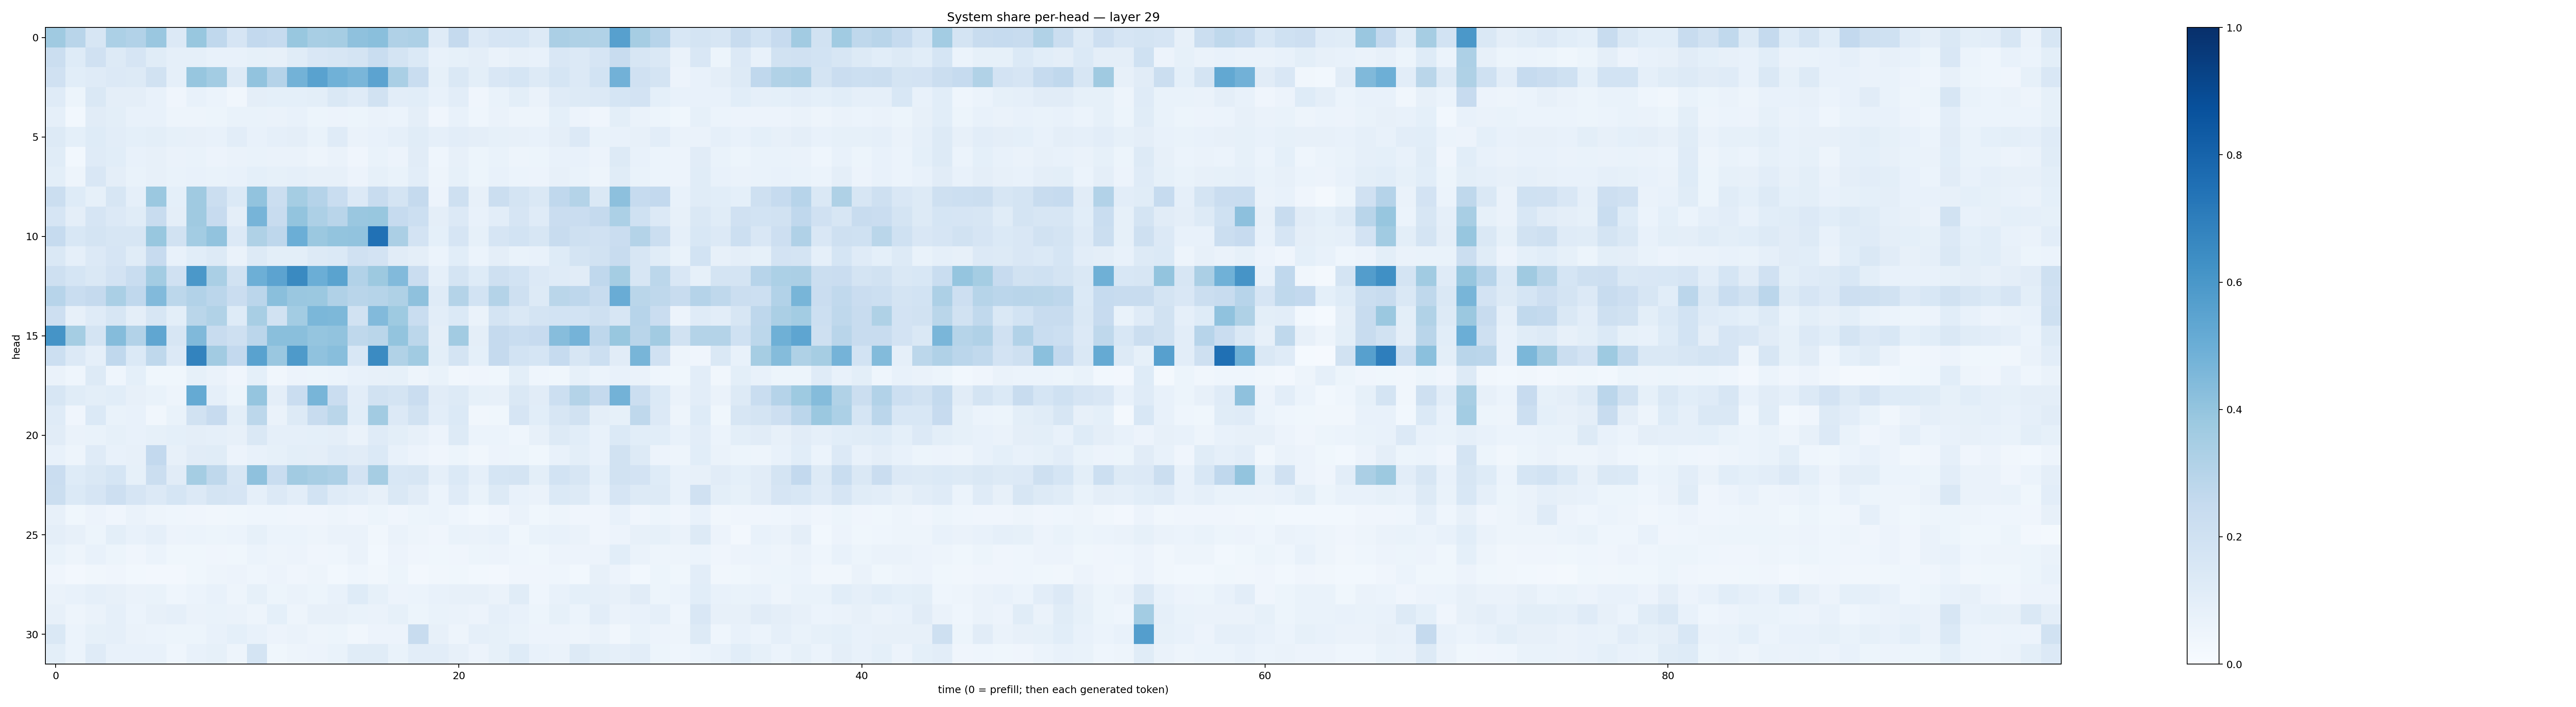

Data behind this chart, as committed beside it:
0.37085563, 0.29179218, 0.15936317, 0.33019158, 0.31239742, 0.3848512, 0.13648675, 0.38853735, 0.26887316, 0.16661383, 0.2600792, 0.24757741, 0.38865438, 0.33989555, 0.34850362, 0.41379383, 0.42427707, 0.3190713, 0.32552463, 0.12068494, 0.25003257, 0.13406126, 0.16509497, 0.1684299
0.2194, 0.123, 0.1962, 0.1253, 0.1648, 0.115, 0.08851, 0.08819, 0.07344, 0.07742, 0.08425, 0.07818, 0.1167, 0.1523, 0.1618, 0.1764, 0.2329, 0.1735, 0.1399, 0.07716, 0.08565, 0.0938, 0.06376, 0.07949
0.1979, 0.1077, 0.1181, 0.1342, 0.1297, 0.1915, 0.08884, 0.3935, 0.359, 0.1286, 0.404, 0.304, 0.4794, 0.5532, 0.4868, 0.4639, 0.5442, 0.3393, 0.2329, 0.08253, 0.1461, 0.09871, 0.1522, 0.1696
0.1185, 0.05352, 0.1434, 0.0975, 0.09605, 0.07405, 0.04191, 0.07407, 0.06126, 0.03143, 0.0976, 0.09072, 0.0916, 0.1005, 0.148, 0.1185, 0.1919, 0.1052, 0.1084, 0.0715, 0.1032, 0.03927, 0.06758, 0.09787
0.0897, 0.03024, 0.1127, 0.09845, 0.07252, 0.07797, 0.04815, 0.0482, 0.05254, 0.06841, 0.06654, 0.06523, 0.07052, 0.05225, 0.05753, 0.05264, 0.06406, 0.06113, 0.0965, 0.04285, 0.07113, 0.04613, 0.06429, 0.04933
0.1314, 0.09157, 0.123, 0.1019, 0.09266, 0.09987, 0.08504, 0.08103, 0.07525, 0.1055, 0.07073, 0.08855, 0.09544, 0.06973, 0.1189, 0.06284, 0.07763, 0.08759, 0.115, 0.08859, 0.1042, 0.09417, 0.08414, 0.0799
0.1163, 0.02931, 0.1182, 0.1079, 0.07502, 0.08177, 0.06438, 0.06885, 0.05472, 0.06615, 0.06839, 0.06615, 0.06592, 0.04706, 0.06394, 0.04151, 0.06892, 0.05675, 0.1112, 0.04384, 0.08117, 0.05203, 0.06783, 0.05043
0.1013, 0.04736, 0.1487, 0.09636, 0.06821, 0.08187, 0.06914, 0.07468, 0.06772, 0.07576, 0.09052, 0.08264, 0.08679, 0.07908, 0.07915, 0.05777, 0.08587, 0.06913, 0.1034, 0.04786, 0.0837, 0.0542, 0.07469, 0.05877
0.2203, 0.1211, 0.08218, 0.1625, 0.08874, 0.3827, 0.09355, 0.3703, 0.2254, 0.1382, 0.4047, 0.2264, 0.3533, 0.3024, 0.2339, 0.1365, 0.2385, 0.1782, 0.2518, 0.05738, 0.2108, 0.0806, 0.22, 0.1734
0.1666, 0.09534, 0.1647, 0.1329, 0.1168, 0.2372, 0.09553, 0.3697, 0.2451, 0.09466, 0.47, 0.238, 0.4004, 0.3275, 0.2925, 0.3864, 0.3905, 0.2474, 0.2185, 0.09647, 0.1346, 0.07701, 0.1039, 0.1679
0.248, 0.1534, 0.1751, 0.164, 0.1622, 0.388, 0.1906, 0.3593, 0.405, 0.1365, 0.3237, 0.2737, 0.4997, 0.3811, 0.4023, 0.4038, 0.7495, 0.3352, 0.181, 0.09062, 0.1674, 0.08564, 0.1641, 0.1871
0.1428, 0.08723, 0.133, 0.1677, 0.1143, 0.2444, 0.07312, 0.107, 0.1282, 0.06492, 0.1256, 0.09777, 0.1015, 0.1257, 0.1383, 0.1962, 0.1804, 0.1099, 0.09602, 0.06198, 0.1088, 0.05996, 0.09688, 0.06986
0.2064, 0.1694, 0.1418, 0.1813, 0.2306, 0.3558, 0.1976, 0.5972, 0.3376, 0.1891, 0.4958, 0.5464, 0.6538, 0.4982, 0.5497, 0.3117, 0.3757, 0.4432, 0.2269, 0.08911, 0.1719, 0.1215, 0.2101, 0.1872
0.2962, 0.2334, 0.2527, 0.3378, 0.269, 0.4447, 0.2775, 0.3103, 0.2813, 0.2273, 0.2834, 0.4256, 0.3862, 0.3816, 0.3169, 0.2894, 0.2971, 0.3242, 0.413, 0.12, 0.3053, 0.1848, 0.3047, 0.2098
0.213, 0.08067, 0.1202, 0.1584, 0.09444, 0.163, 0.1009, 0.288, 0.3159, 0.1216, 0.3433, 0.1931, 0.3579, 0.4572, 0.4545, 0.1906, 0.443, 0.3739, 0.2332, 0.1029, 0.1376, 0.06542, 0.1733, 0.146
0.6162, 0.3521, 0.1746, 0.4372, 0.3109, 0.5334, 0.164, 0.4473, 0.2393, 0.2086, 0.2845, 0.4246, 0.4229, 0.3983, 0.4057, 0.2727, 0.2871, 0.4012, 0.2784, 0.09467, 0.3627, 0.09455, 0.2515, 0.2326
0.2157, 0.1341, 0.08628, 0.2685, 0.1367, 0.2723, 0.1331, 0.6789, 0.3616, 0.2614, 0.5542, 0.3855, 0.5876, 0.4064, 0.4283, 0.1553, 0.6491, 0.3148, 0.3671, 0.09797, 0.1722, 0.09082, 0.2537, 0.1858
0.0629, 0.04566, 0.1255, 0.04594, 0.09109, 0.039, 0.03598, 0.08409, 0.06336, 0.03958, 0.09244, 0.03427, 0.05671, 0.05218, 0.06148, 0.07522, 0.08113, 0.08306, 0.04955, 0.06824, 0.03347, 0.04063, 0.03533, 0.1005
0.1572, 0.1133, 0.1013, 0.1061, 0.07829, 0.06955, 0.04823, 0.5184, 0.08621, 0.05099, 0.398, 0.094, 0.2291, 0.4653, 0.2271, 0.1047, 0.1929, 0.1757, 0.2301, 0.1123, 0.1307, 0.08385, 0.08058, 0.1471
0.1191, 0.04293, 0.1399, 0.06849, 0.07097, 0.0348, 0.06798, 0.1944, 0.2434, 0.09924, 0.2781, 0.06474, 0.1283, 0.235, 0.2865, 0.1067, 0.3616, 0.1358, 0.1891, 0.102, 0.1399, 0.03322, 0.03838, 0.1664
0.1111, 0.06509, 0.06739, 0.08209, 0.07774, 0.08593, 0.09269, 0.09703, 0.0889, 0.079, 0.1481, 0.08923, 0.08944, 0.08995, 0.09559, 0.06277, 0.1172, 0.09791, 0.07843, 0.05715, 0.1327, 0.05939, 0.06121, 0.04505
0.07485, 0.0488, 0.1196, 0.0735, 0.08149, 0.2612, 0.08162, 0.1094, 0.1146, 0.05569, 0.07761, 0.08375, 0.1013, 0.09422, 0.1204, 0.1117, 0.1377, 0.07275, 0.05631, 0.04279, 0.05217, 0.03462, 0.05653, 0.05406
0.2284, 0.125, 0.1413, 0.1712, 0.0859, 0.2244, 0.1108, 0.3519, 0.2713, 0.1576, 0.4108, 0.2314, 0.3612, 0.3424, 0.3252, 0.1826, 0.3509, 0.1528, 0.1622, 0.08767, 0.1369, 0.0871, 0.1696, 0.1792
0.226, 0.1383, 0.1654, 0.2144, 0.1647, 0.1364, 0.1696, 0.1367, 0.1763, 0.1676, 0.08915, 0.1364, 0.1046, 0.1874, 0.1172, 0.1042, 0.08091, 0.1444, 0.1132, 0.05967, 0.1185, 0.06789, 0.1258, 0.07676
0.07955, 0.039, 0.05799, 0.0418, 0.06291, 0.04945, 0.04377, 0.04289, 0.03252, 0.0387, 0.04488, 0.0433, 0.04163, 0.03953, 0.05011, 0.03965, 0.05234, 0.04199, 0.05284, 0.06124, 0.04513, 0.02842, 0.03992, 0.06601
0.09537, 0.0794, 0.05245, 0.101, 0.0707, 0.08712, 0.05518, 0.06087, 0.05322, 0.06234, 0.08552, 0.05979, 0.06231, 0.05045, 0.06432, 0.06268, 0.0337, 0.0654, 0.04899, 0.0414, 0.06837, 0.06398, 0.07725, 0.03778
0.06952, 0.04914, 0.07297, 0.0511, 0.04221, 0.05923, 0.03598, 0.03896, 0.04016, 0.03533, 0.05965, 0.04999, 0.05698, 0.04294, 0.04599, 0.06443, 0.02894, 0.05495, 0.04292, 0.03804, 0.04236, 0.05113, 0.05553, 0.04446
0.04063, 0.0256, 0.03161, 0.04044, 0.02897, 0.02723, 0.02711, 0.03689, 0.04695, 0.05522, 0.04638, 0.05609, 0.03971, 0.04918, 0.03091, 0.04531, 0.03373, 0.05128, 0.02478, 0.0334, 0.03669, 0.02743, 0.02714, 0.04098
0.06386, 0.0747, 0.08782, 0.07987, 0.06261, 0.06818, 0.04316, 0.06176, 0.0709, 0.04887, 0.08465, 0.05221, 0.06572, 0.05356, 0.07567, 0.1213, 0.08295, 0.05757, 0.05949, 0.07394, 0.08185, 0.08106, 0.0653, 0.1152
0.07896, 0.04916, 0.06565, 0.0887, 0.05869, 0.08134, 0.08842, 0.0629, 0.06928, 0.06505, 0.04746, 0.09318, 0.05053, 0.0804, 0.07981, 0.06887, 0.06549, 0.0838, 0.05382, 0.06818, 0.06557, 0.05799, 0.08719, 0.07616
0.1463, 0.05994, 0.08258, 0.08755, 0.0647, 0.06026, 0.05449, 0.05219, 0.0766, 0.09163, 0.0731, 0.05636, 0.06284, 0.04802, 0.05395, 0.03451, 0.05476, 0.05701, 0.2398, 0.08022, 0.04999, 0.08981, 0.08426, 0.06801
0.09974, 0.06229, 0.119, 0.07496, 0.07188, 0.07225, 0.04463, 0.07506, 0.08496, 0.05032, 0.178, 0.03576, 0.05038, 0.05623, 0.06824, 0.1145, 0.1134, 0.0679, 0.1017, 0.1028, 0.08013, 0.05788, 0.08457, 0.1217
